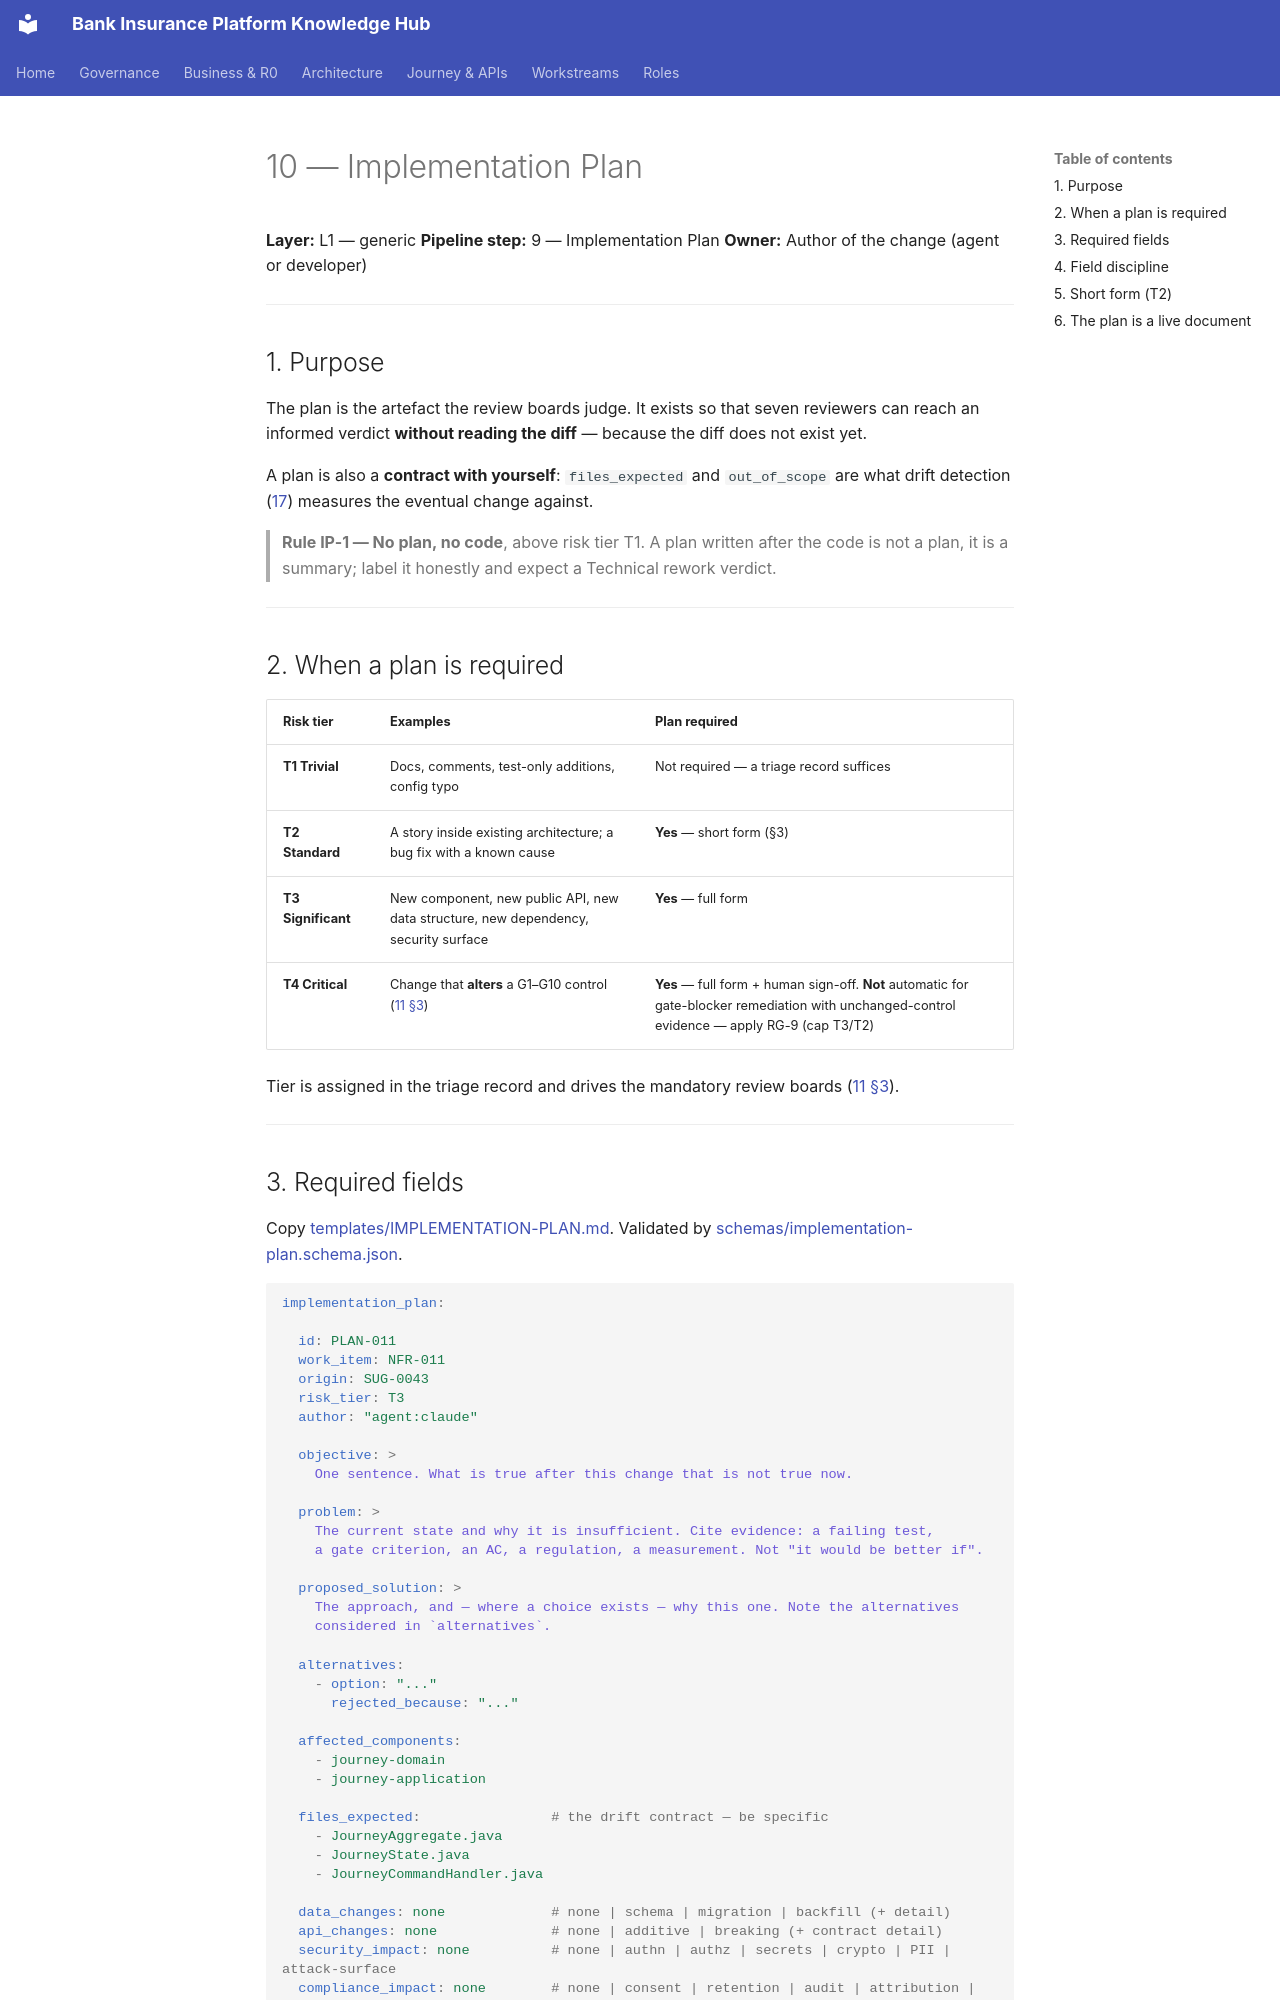

repository: Mahesh38/bank-insurance-platform · page: governance/10-IMPLEMENTATION_PLAN_TEMPLATE/index.html · generator: mkdocs

# 10 — Implementation Plan

**Layer:** L1 — generic
**Pipeline step:** 9 — Implementation Plan
**Owner:** Author of the change (agent or developer)

---

## 1. Purpose

The plan is the artefact the review boards judge. It exists so that seven reviewers can reach
an informed verdict **without reading the diff** — because the diff does not exist yet.

A plan is also a **contract with yourself**: `files_expected` and `out_of_scope` are what drift
detection ([17](./17-DRIFT_CONTROL.md)) measures the eventual change against.

> **Rule IP-1 — No plan, no code**, above risk tier T1. A plan written after the code is not a
> plan, it is a summary; label it honestly and expect a Technical rework verdict.

---

## 2. When a plan is required

| Risk tier | Examples | Plan required |
|-----------|----------|---------------|
| **T1 Trivial** | Docs, comments, test-only additions, config typo | Not required — a triage record suffices |
| **T2 Standard** | A story inside existing architecture; a bug fix with a known cause | **Yes** — short form (§3) |
| **T3 Significant** | New component, new public API, new data structure, new dependency, security surface | **Yes** — full form |
| **T4 Critical** | Change that **alters** a G1–G10 control ([11 §3](./11-REVIEW_GATES.md#3-proportionality--which-boards-are-mandatory)) | **Yes** — full form + human sign-off. **Not** automatic for gate-blocker remediation with unchanged-control evidence — apply RG-9 (cap T3/T2) |

Tier is assigned in the triage record and drives the mandatory review boards
([11 §3](./11-REVIEW_GATES.md#3-proportionality--which-boards-are-mandatory)).

---
